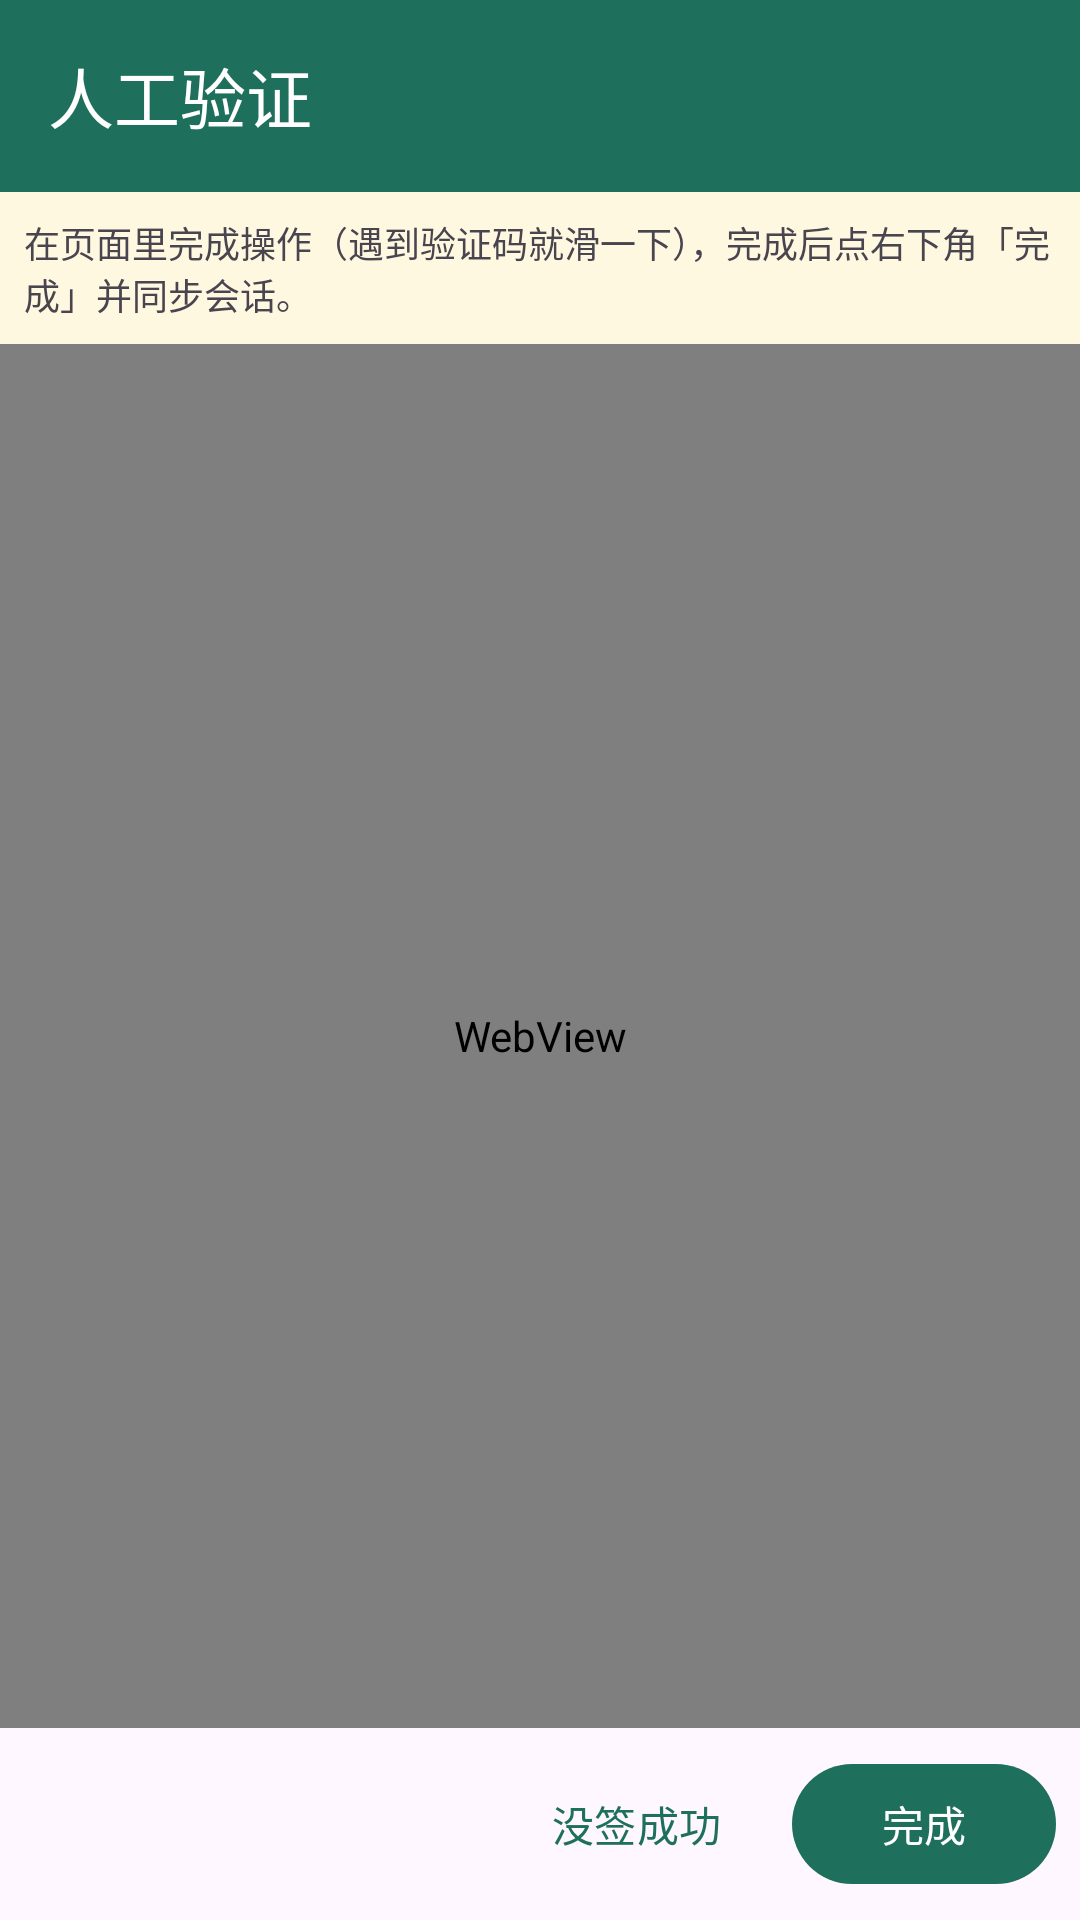

Android layout source for this screen:
<!-- AndroidManifest.xml: application theme Theme.XXTSign -->
<!-- res/layout/activity_web_auth.xml -->
<?xml version="1.0" encoding="utf-8"?>
<LinearLayout xmlns:android="http://schemas.android.com/apk/res/android"
    android:layout_width="match_parent"
    android:layout_height="match_parent"
    android:orientation="vertical">

    <com.google.android.material.appbar.MaterialToolbar
        android:id="@+id/toolbar"
        android:layout_width="match_parent"
        android:layout_height="?attr/actionBarSize"
        android:background="@color/primary"
        app:title="人工验证"
        app:titleTextColor="#FFFFFF"
        xmlns:app="http://schemas.android.com/apk/res-auto" />

    <TextView
        android:id="@+id/tvTip"
        android:layout_width="match_parent"
        android:layout_height="wrap_content"
        android:background="#FFF8E1"
        android:padding="8dp"
        android:textSize="12sp"
        android:text="在页面里完成操作（遇到验证码就滑一下），完成后点右下角「完成」并同步会话。" />

    <WebView
        android:id="@+id/web"
        android:layout_width="match_parent"
        android:layout_height="0dp"
        android:layout_weight="1" />

    <LinearLayout
        android:layout_width="match_parent"
        android:layout_height="wrap_content"
        android:gravity="end"
        android:orientation="horizontal"
        android:padding="8dp">

        <com.google.android.material.button.MaterialButton
            android:id="@+id/btnFail"
            style="@style/Widget.Material3.Button.TextButton"
            android:layout_width="wrap_content"
            android:layout_height="wrap_content"
            android:text="没签成功" />

        <com.google.android.material.button.MaterialButton
            android:id="@+id/btnDone"
            android:layout_width="wrap_content"
            android:layout_height="wrap_content"
            android:layout_marginStart="8dp"
            android:text="完成" />
    </LinearLayout>
</LinearLayout>
<!-- resources referenced by this layout -->
<resources>
  <color name="primary">#1E6F5C</color>
  <style name="Theme.XXTSign" parent="Theme.Material3.DayNight.NoActionBar">
          <item name="colorPrimary">@color/primary</item>
          <item name="colorPrimaryDark">@color/primary_dark</item>
          <item name="colorSecondary">@color/accent</item>
          <item name="android:statusBarColor" tools:targetApi="l">@color/primary_dark</item>
      </style>
  <color name="primary_dark">#14513F</color>
  <color name="accent">#FF7043</color>
</resources>
